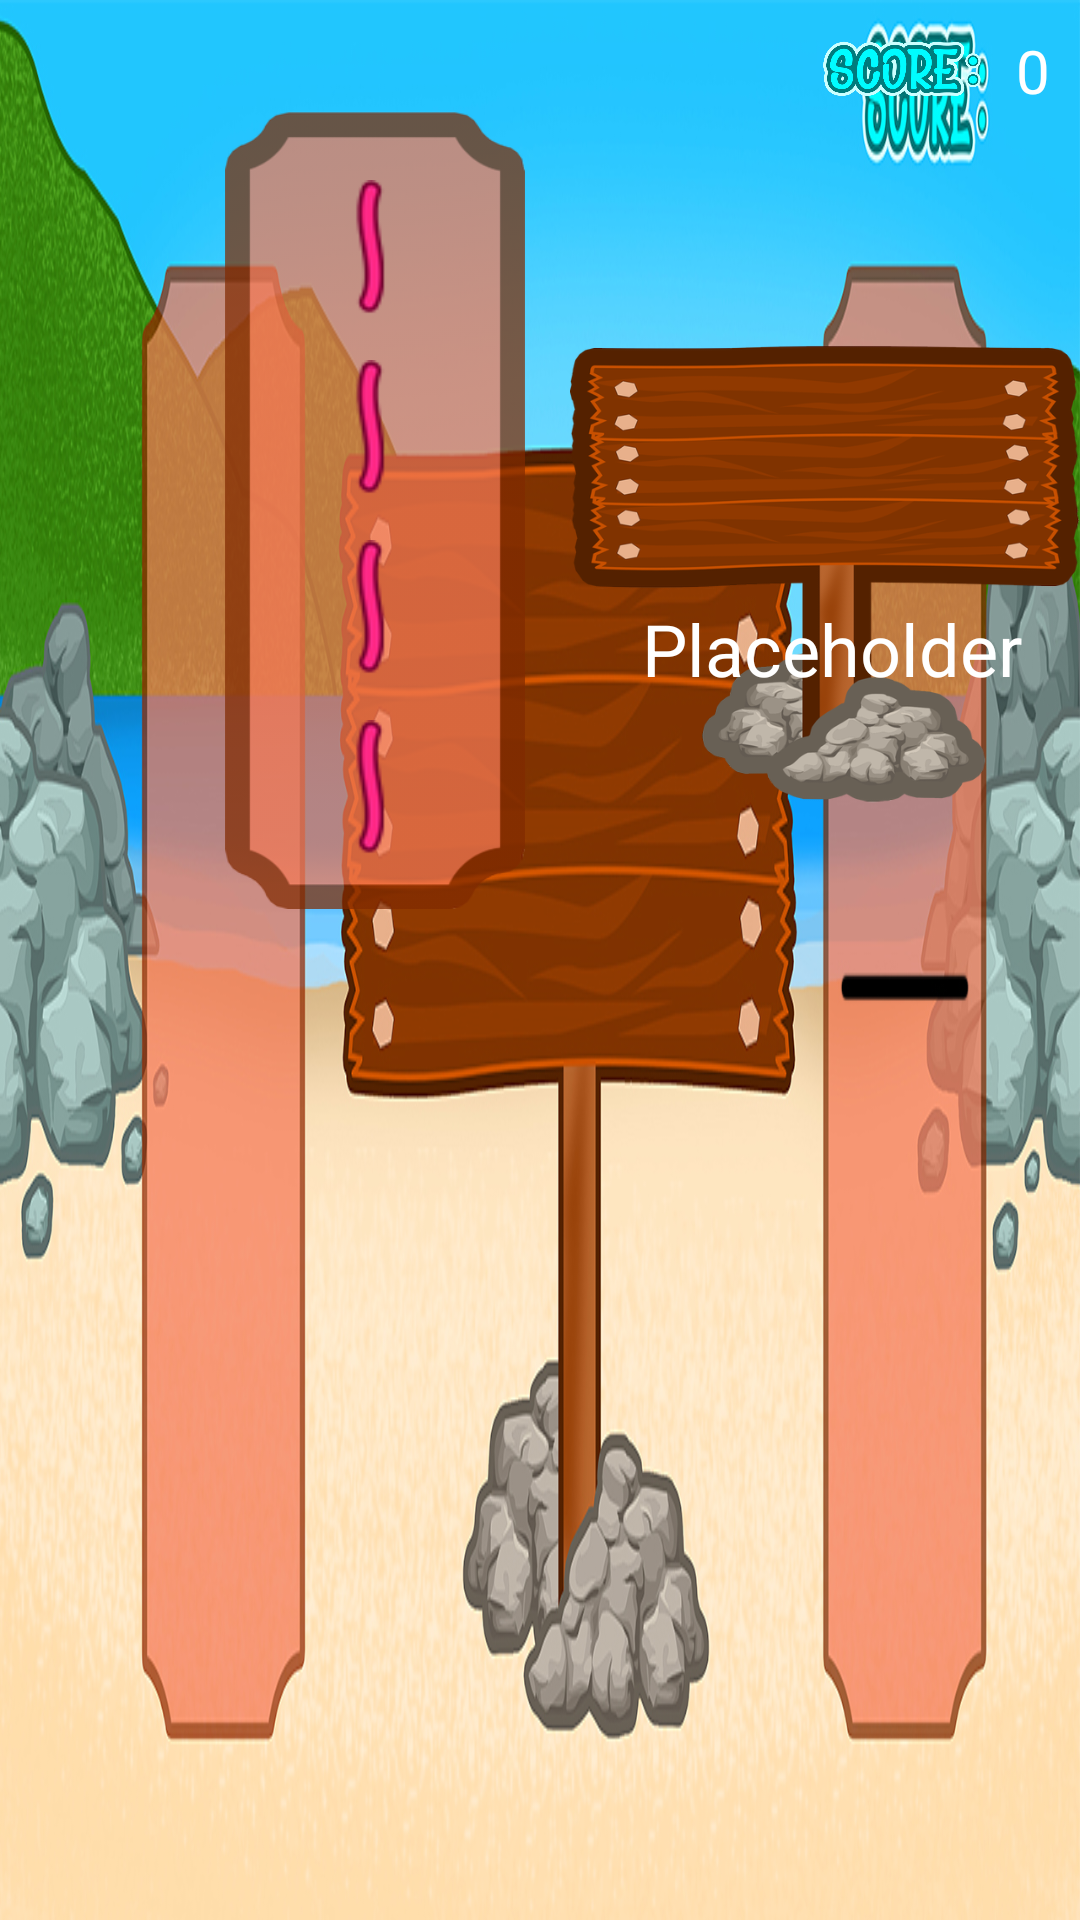

The Android layout XML behind this screen, and the referenced resources:
<!-- AndroidManifest.xml: application theme AppTheme -->
<!-- res/layout/activity_game_3.xml -->
<?xml version="1.0" encoding="utf-8"?>
<RelativeLayout xmlns:android="http://schemas.android.com/apk/res/android"
    android:id="@+id/root"
    android:layout_width="match_parent"
    android:layout_height="match_parent"
    android:background="@drawable/mode_3">

    <RelativeLayout
        android:id="@+id/stage"
        android:layout_width="match_parent"
        android:layout_height="200dp" />

    <LinearLayout
        android:layout_width="wrap_content"
        android:layout_height="wrap_content"
        android:layout_alignParentRight="true"
        android:gravity="center_vertical">

        <ImageView
            android:layout_width="wrap_content"
            android:layout_height="20sp"
            android:adjustViewBounds="true"
            android:src="@drawable/score" />

        <TextView
            android:id="@+id/score"
            android:layout_width="wrap_content"
            android:layout_height="wrap_content"
            android:padding="10dp"
            android:text="0"
            android:textColor="@android:color/white"
            android:textSize="20sp" />

    </LinearLayout>

    <ImageView
        android:layout_width="100dp"
        android:layout_height="300dp"
        android:layout_marginLeft="75dp"
        android:layout_marginTop="20dp"
        android:src="@drawable/box" />

    <ImageView
        android:layout_width="250dp"
        android:layout_height="250dp"
        android:layout_marginLeft="190dp"
        android:layout_marginTop="65dp"
        android:src="@drawable/papan" />

    <ImageView
        android:layout_width="100dp"
        android:layout_height="300dp"
        android:layout_marginLeft="450dp"
        android:layout_marginTop="20dp"
        android:src="@drawable/box" />

    <ImageView
        android:id="@+id/a"
        android:layout_width="45dp"
        android:layout_height="45dp"
        android:layout_marginLeft="100dp"
        android:layout_marginTop="60dp"
        android:src="@drawable/alif" />

    <ImageView
        android:id="@+id/b"
        android:layout_width="45dp"
        android:layout_height="45dp"
        android:layout_marginLeft="100dp"
        android:layout_marginTop="120dp"
        android:src="@drawable/alif" />

    <ImageView
        android:id="@+id/c"
        android:layout_width="45dp"
        android:layout_height="45dp"
        android:layout_marginLeft="100dp"
        android:layout_marginTop="180dp"
        android:src="@drawable/alif" />

    <ImageView
        android:id="@+id/d"
        android:layout_width="45dp"
        android:layout_height="45dp"
        android:layout_marginLeft="100dp"
        android:layout_marginTop="240dp"
        android:src="@drawable/alif" />

    <ImageView
        android:id="@+id/option_1"
        android:layout_width="40dp"
        android:layout_height="40dp"
        android:layout_marginLeft="475dp"
        android:layout_marginTop="50dp"
        android:src="@drawable/fat_hah"
        android:tag="A" />

    <ImageView
        android:id="@+id/option_2"
        android:layout_width="40dp"
        android:layout_height="40dp"
        android:layout_marginLeft="475dp"
        android:layout_marginTop="180dp"
        android:src="@drawable/kasrah"
        android:tag="I" />

    <ImageView
        android:id="@+id/option_3"
        android:layout_width="40dp"
        android:layout_height="40dp"
        android:layout_marginLeft="475dp"
        android:layout_marginTop="240dp"
        android:src="@drawable/dhummah"
        android:tag="U" />

    <ImageView
        android:id="@+id/answer_option_top"
        android:layout_width="245dp"
        android:layout_height="40dp"
        android:layout_marginLeft="195dp"
        android:layout_marginTop="80dp" />

    <ImageView
        android:id="@+id/answer"
        android:layout_width="245dp"
        android:layout_height="40dp"
        android:layout_marginLeft="195dp"
        android:layout_marginTop="120dp" />

    <ImageView
        android:id="@+id/answer_option_below"
        android:layout_width="245dp"
        android:layout_height="40dp"
        android:layout_marginLeft="195dp"
        android:layout_marginTop="160dp" />

    <TextView
        android:id="@+id/question"
        android:layout_width="245dp"
        android:layout_height="wrap_content"
        android:layout_marginLeft="195dp"
        android:layout_marginTop="200dp"
        android:gravity="center_horizontal"
        android:text="Placeholder"
        android:textColor="#ffffff"
        android:textSize="24sp" />

    <ImageView
        android:id="@+id/status"
        android:layout_width="wrap_content"
        android:layout_height="30dp"
        android:layout_centerHorizontal="true"
        android:layout_marginTop="30dp"
        android:adjustViewBounds="true" />

</RelativeLayout>
<!-- resources referenced by this layout -->
<resources>
  <!-- drawable alif: png bitmap (drawable, 3896 bytes) -->
  <!-- drawable box: png bitmap (drawable, 11228 bytes) -->
  <!-- drawable dhummah: png bitmap (drawable, 4464 bytes) -->
  <!-- drawable fat_hah: png bitmap (drawable, 4567 bytes) -->
  <!-- drawable mode_3: jpg bitmap (drawable, 510084 bytes) -->
  <!-- drawable papan: png bitmap (drawable, 110436 bytes) -->
  <!-- drawable score: png bitmap (drawable, 44710 bytes) -->
  <style name="AppTheme" parent="Theme.AppCompat.Light.NoActionBar">
          <item name="android:windowAnimationStyle">@null</item>
  
          <item name="colorPrimary">@color/colorPrimary</item>
          <item name="colorPrimaryDark">@color/colorPrimaryDark</item>
          <item name="colorAccent">@color/colorAccent</item>
      </style>
  <color name="colorPrimary">#3F51B5</color>
  <color name="colorPrimaryDark">#303F9F</color>
  <color name="colorAccent">#FF4081</color>
</resources>
